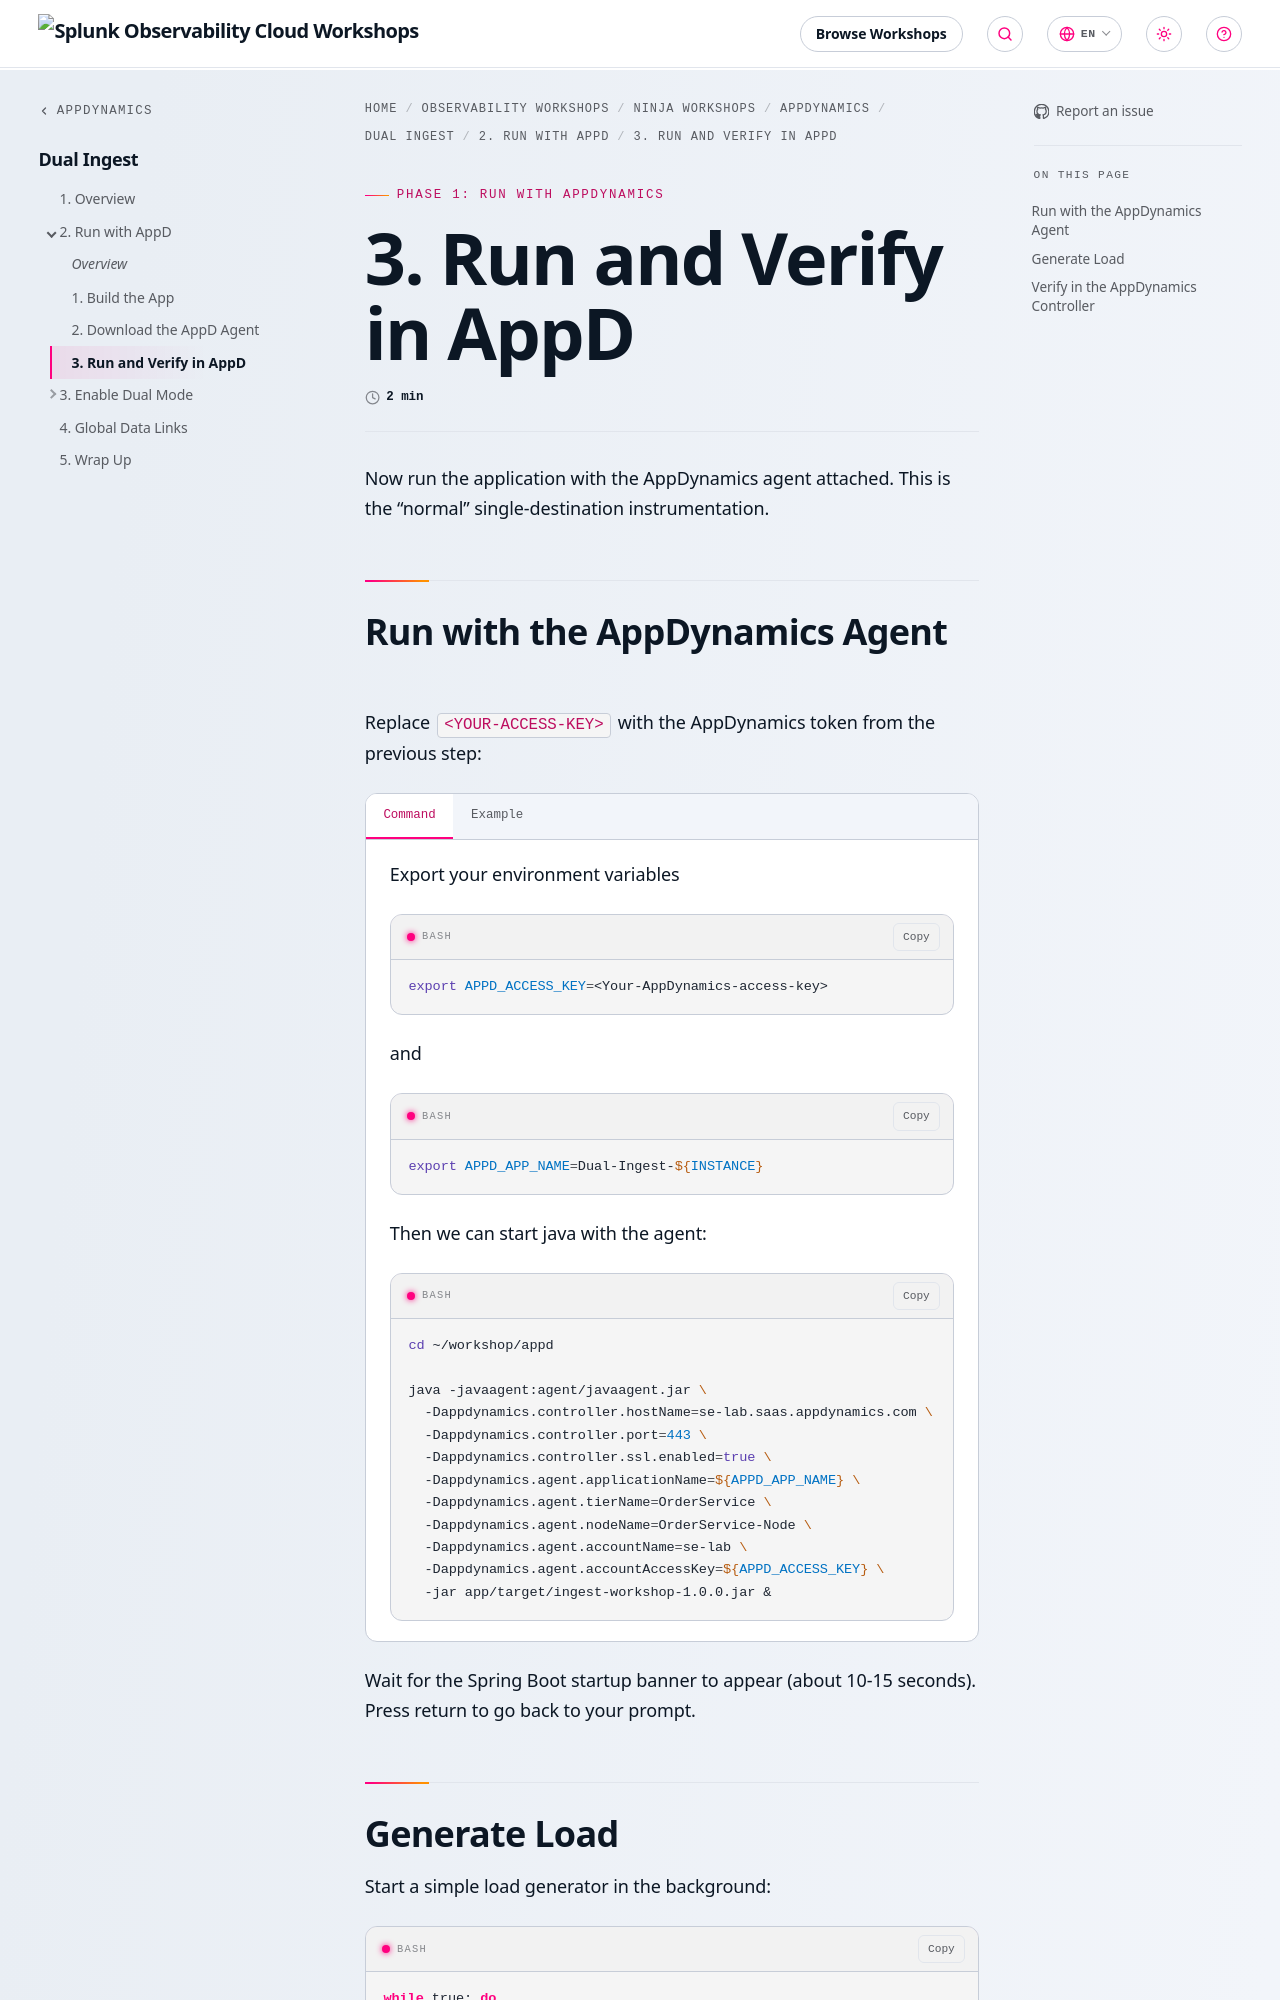

repository: splunk/observability-workshop · page: en/ninja-workshops/appdynamics/2-appd-ingest/2-run-with-appd/3-run-and-verify/index.html · generator: mkdocs

---
title: 3. Run and Verify in AppD
weight: 3
---

Now run the application with the AppDynamics agent attached. This is the "normal" single-destination instrumentation.

## Run with the AppDynamics Agent

Replace `<YOUR-ACCESS-KEY>` with the AppDynamics token from the previous step:

{{< tabs >}}
{{% tab title="Command" %}}
Export your environment variables

```bash
export APPD_ACCESS_KEY=<Your-AppDynamics-access-key>
```

and

```bash
export APPD_APP_NAME=Dual-Ingest-${INSTANCE}
```

Then we can start java with the agent:

```bash
cd ~/workshop/appd

java -javaagent:agent/javaagent.jar \
  -Dappdynamics.controller.hostName=se-lab.saas.appdynamics.com \
  -Dappdynamics.controller.port=443 \
  -Dappdynamics.controller.ssl.enabled=true \
  -Dappdynamics.agent.applicationName=${APPD_APP_NAME} \
  -Dappdynamics.agent.tierName=OrderService \
  -Dappdynamics.agent.nodeName=OrderService-Node \
  -Dappdynamics.agent.accountName=se-lab \
  -Dappdynamics.agent.accountAccessKey=${APPD_ACCESS_KEY} \
  -jar app/target/ingest-workshop-1.0.0.jar & 
```

{{% /tab %}}
{{% tab title="Example" %}}

```text
java -javaagent:agent/javaagent.jar \
  -Dappdynamics.controller.hostName=se-lab.saas.appdynamics.com \
  -Dappdynamics.controller.port=443 \
  -Dappdynamics.controller.ssl.enabled=true \
  -Dappdynamics.agent.applicationName=Dual-Ingest-shw-4267 \
  -Dappdynamics.agent.tierName=OrderService \
  -Dappdynamics.agent.nodeName=OrderService-Node \
  -Dappdynamics.agent.accountName=se-lab \
  -Dappdynamics.agent.accountAccessKey="hj9999999999" \
  -jar app/target/ingest-workshop-1.0.0.jar &
```

{{% /tab %}}
{{< /tabs >}}
